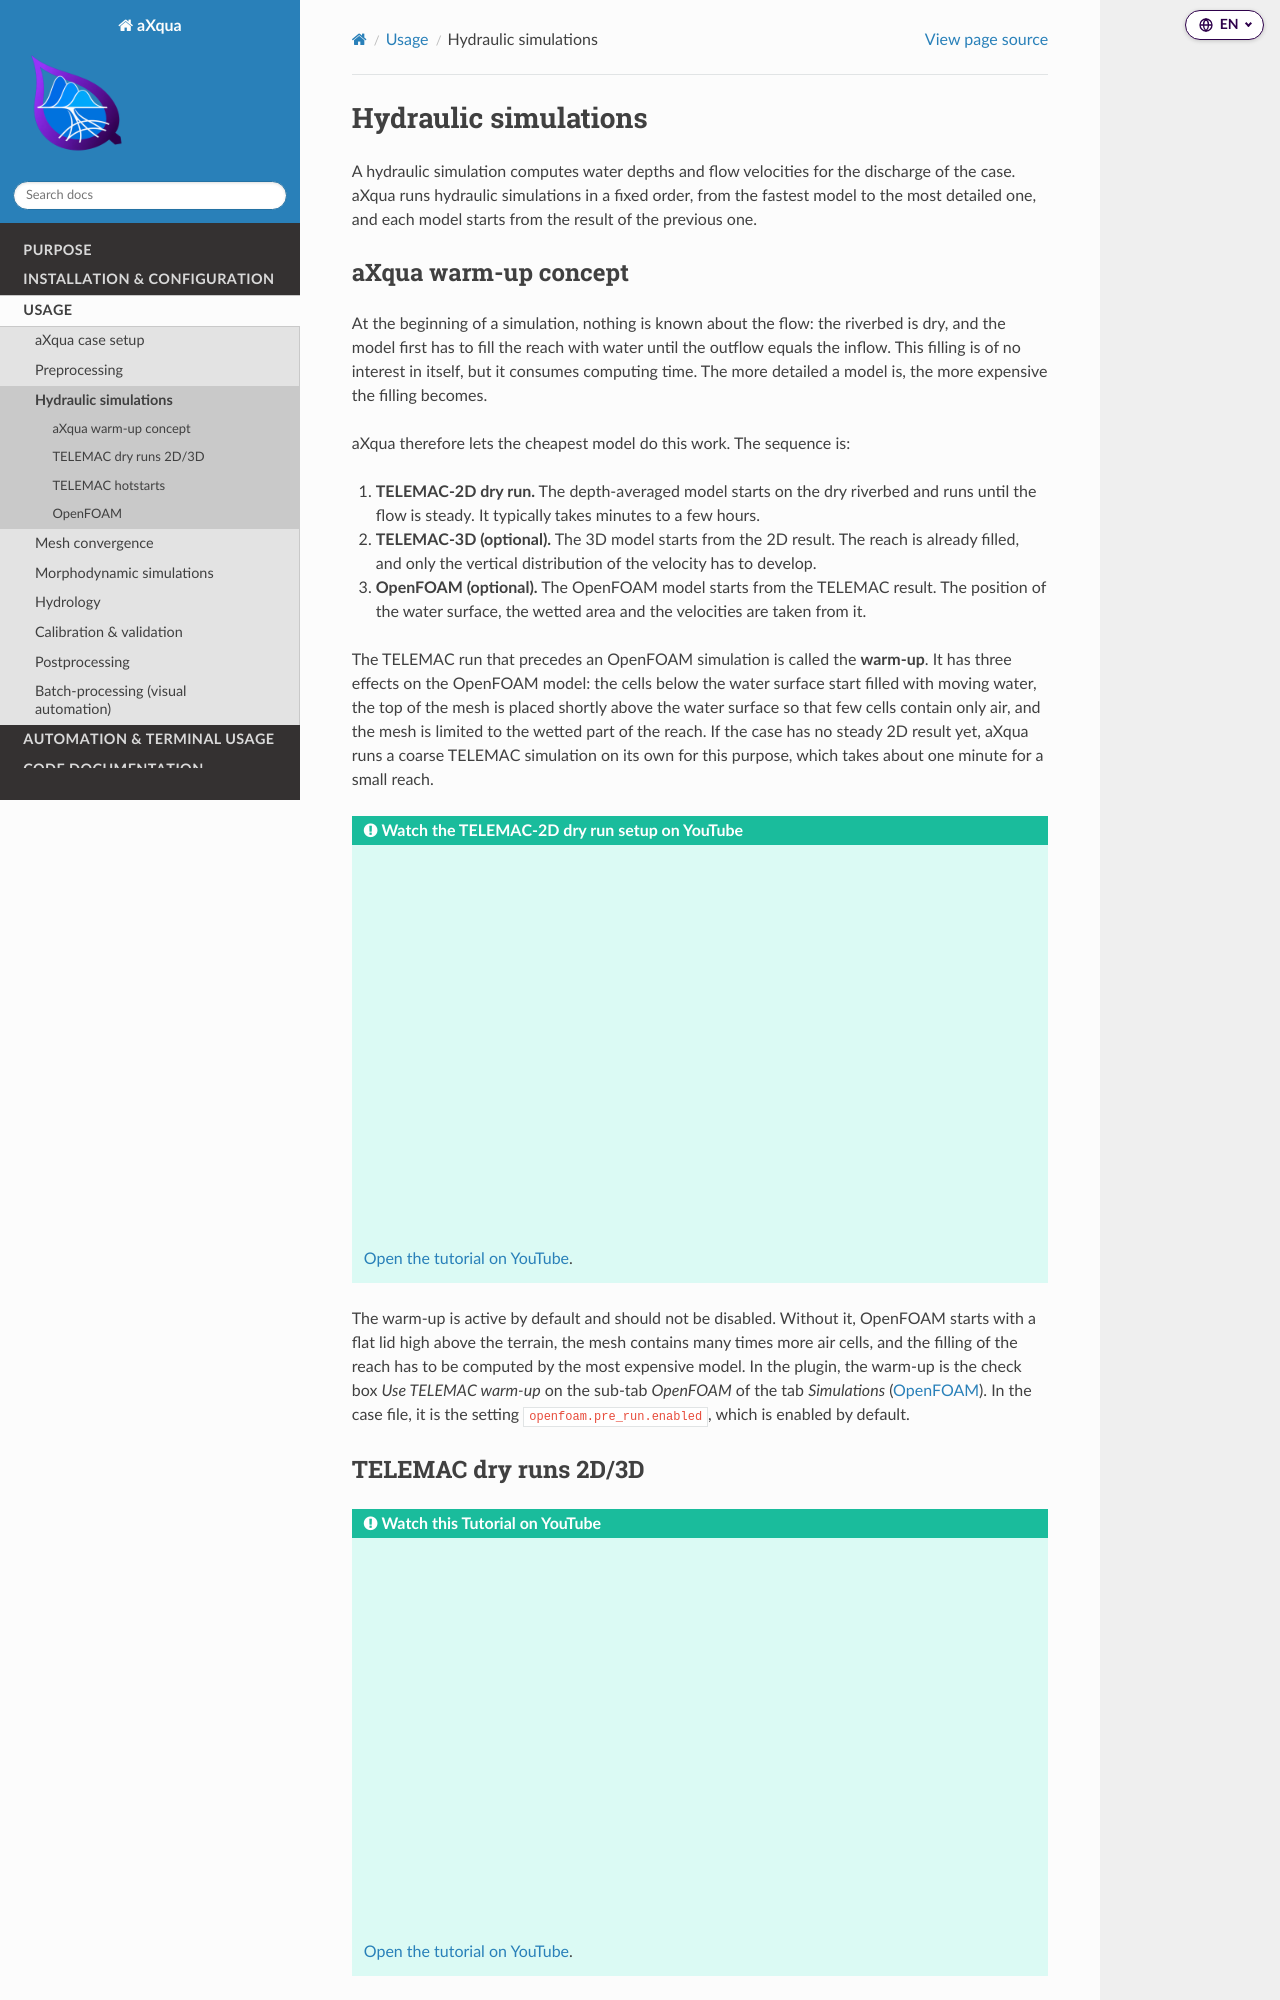

repository: sschwindt/aXqua · page: usage/hydraulic-simulations.html · generator: sphinx

.. _help-hydraulics:

Hydraulic simulations
=====================

A hydraulic simulation computes water depths and flow velocities for the discharge of the case. aXqua runs hydraulic simulations in a fixed order, from the fastest model to the most detailed one, and each model starts from the result of the previous one.

.. _warm-up-concept:

aXqua warm-up concept
---------------------

At the beginning of a simulation, nothing is known about the flow: the riverbed is dry, and the model first has to fill the reach with water until the outflow equals the inflow. This filling is of no interest in itself, but it consumes computing time. The more detailed a model is, the more expensive the filling becomes.

aXqua therefore lets the cheapest model do this work. The sequence is:

#. **TELEMAC-2D dry run.** The depth-averaged model starts on the dry riverbed and runs until the flow is steady. It typically takes minutes to a few hours.
#. **TELEMAC-3D (optional).** The 3D model starts from the 2D result. The reach is already filled, and only the vertical distribution of the velocity has to develop.
#. **OpenFOAM (optional).** The OpenFOAM model starts from the TELEMAC result. The position of the water surface, the wetted area and the velocities are taken from it.

The TELEMAC run that precedes an OpenFOAM simulation is called the **warm-up**. It has three effects on the OpenFOAM model: the cells below the water surface start filled with moving water, the top of the mesh is placed shortly above the water surface so that few cells contain only air, and the mesh is limited to the wetted part of the reach. If the case has no steady 2D result yet, aXqua runs a coarse TELEMAC simulation on its own for this purpose, which takes about one minute for a small reach.

.. admonition:: Watch the TELEMAC-2D dry run setup on YouTube
   :class: tip dropdown

   .. raw:: html

      <div class="video-embed">
        <iframe
          src="https://www.youtube.com/embed/2qWOA7l5xeg"
          title="TELEMAC 2D simulations with aXqua: dry start"
          loading="lazy"
          allow="accelerometer; autoplay; clipboard-write; encrypted-media; gyroscope; picture-in-picture; web-share"
          referrerpolicy="strict-origin-when-cross-origin"
          allowfullscreen>
        </iframe>
      </div>

   `Open the tutorial on YouTube <https://youtu.be/2qWOA7l5xeg>`_.


The warm-up is active by default and should not be disabled. Without it, OpenFOAM starts with a flat lid high above the terrain, the mesh contains many times more air cells, and the filling of the reach has to be computed by the most expensive model. In the plugin, the warm-up is the check box *Use TELEMAC warm-up* on the sub-tab *OpenFOAM* of the tab *Simulations* (:ref:`help-hydraulics-openfoam`). In the case file, it is the setting ``openfoam.pre_run.enabled``, which is enabled by default.

.. _hydraulics-dry-runs:
.. _help-hydraulics-telemac:
